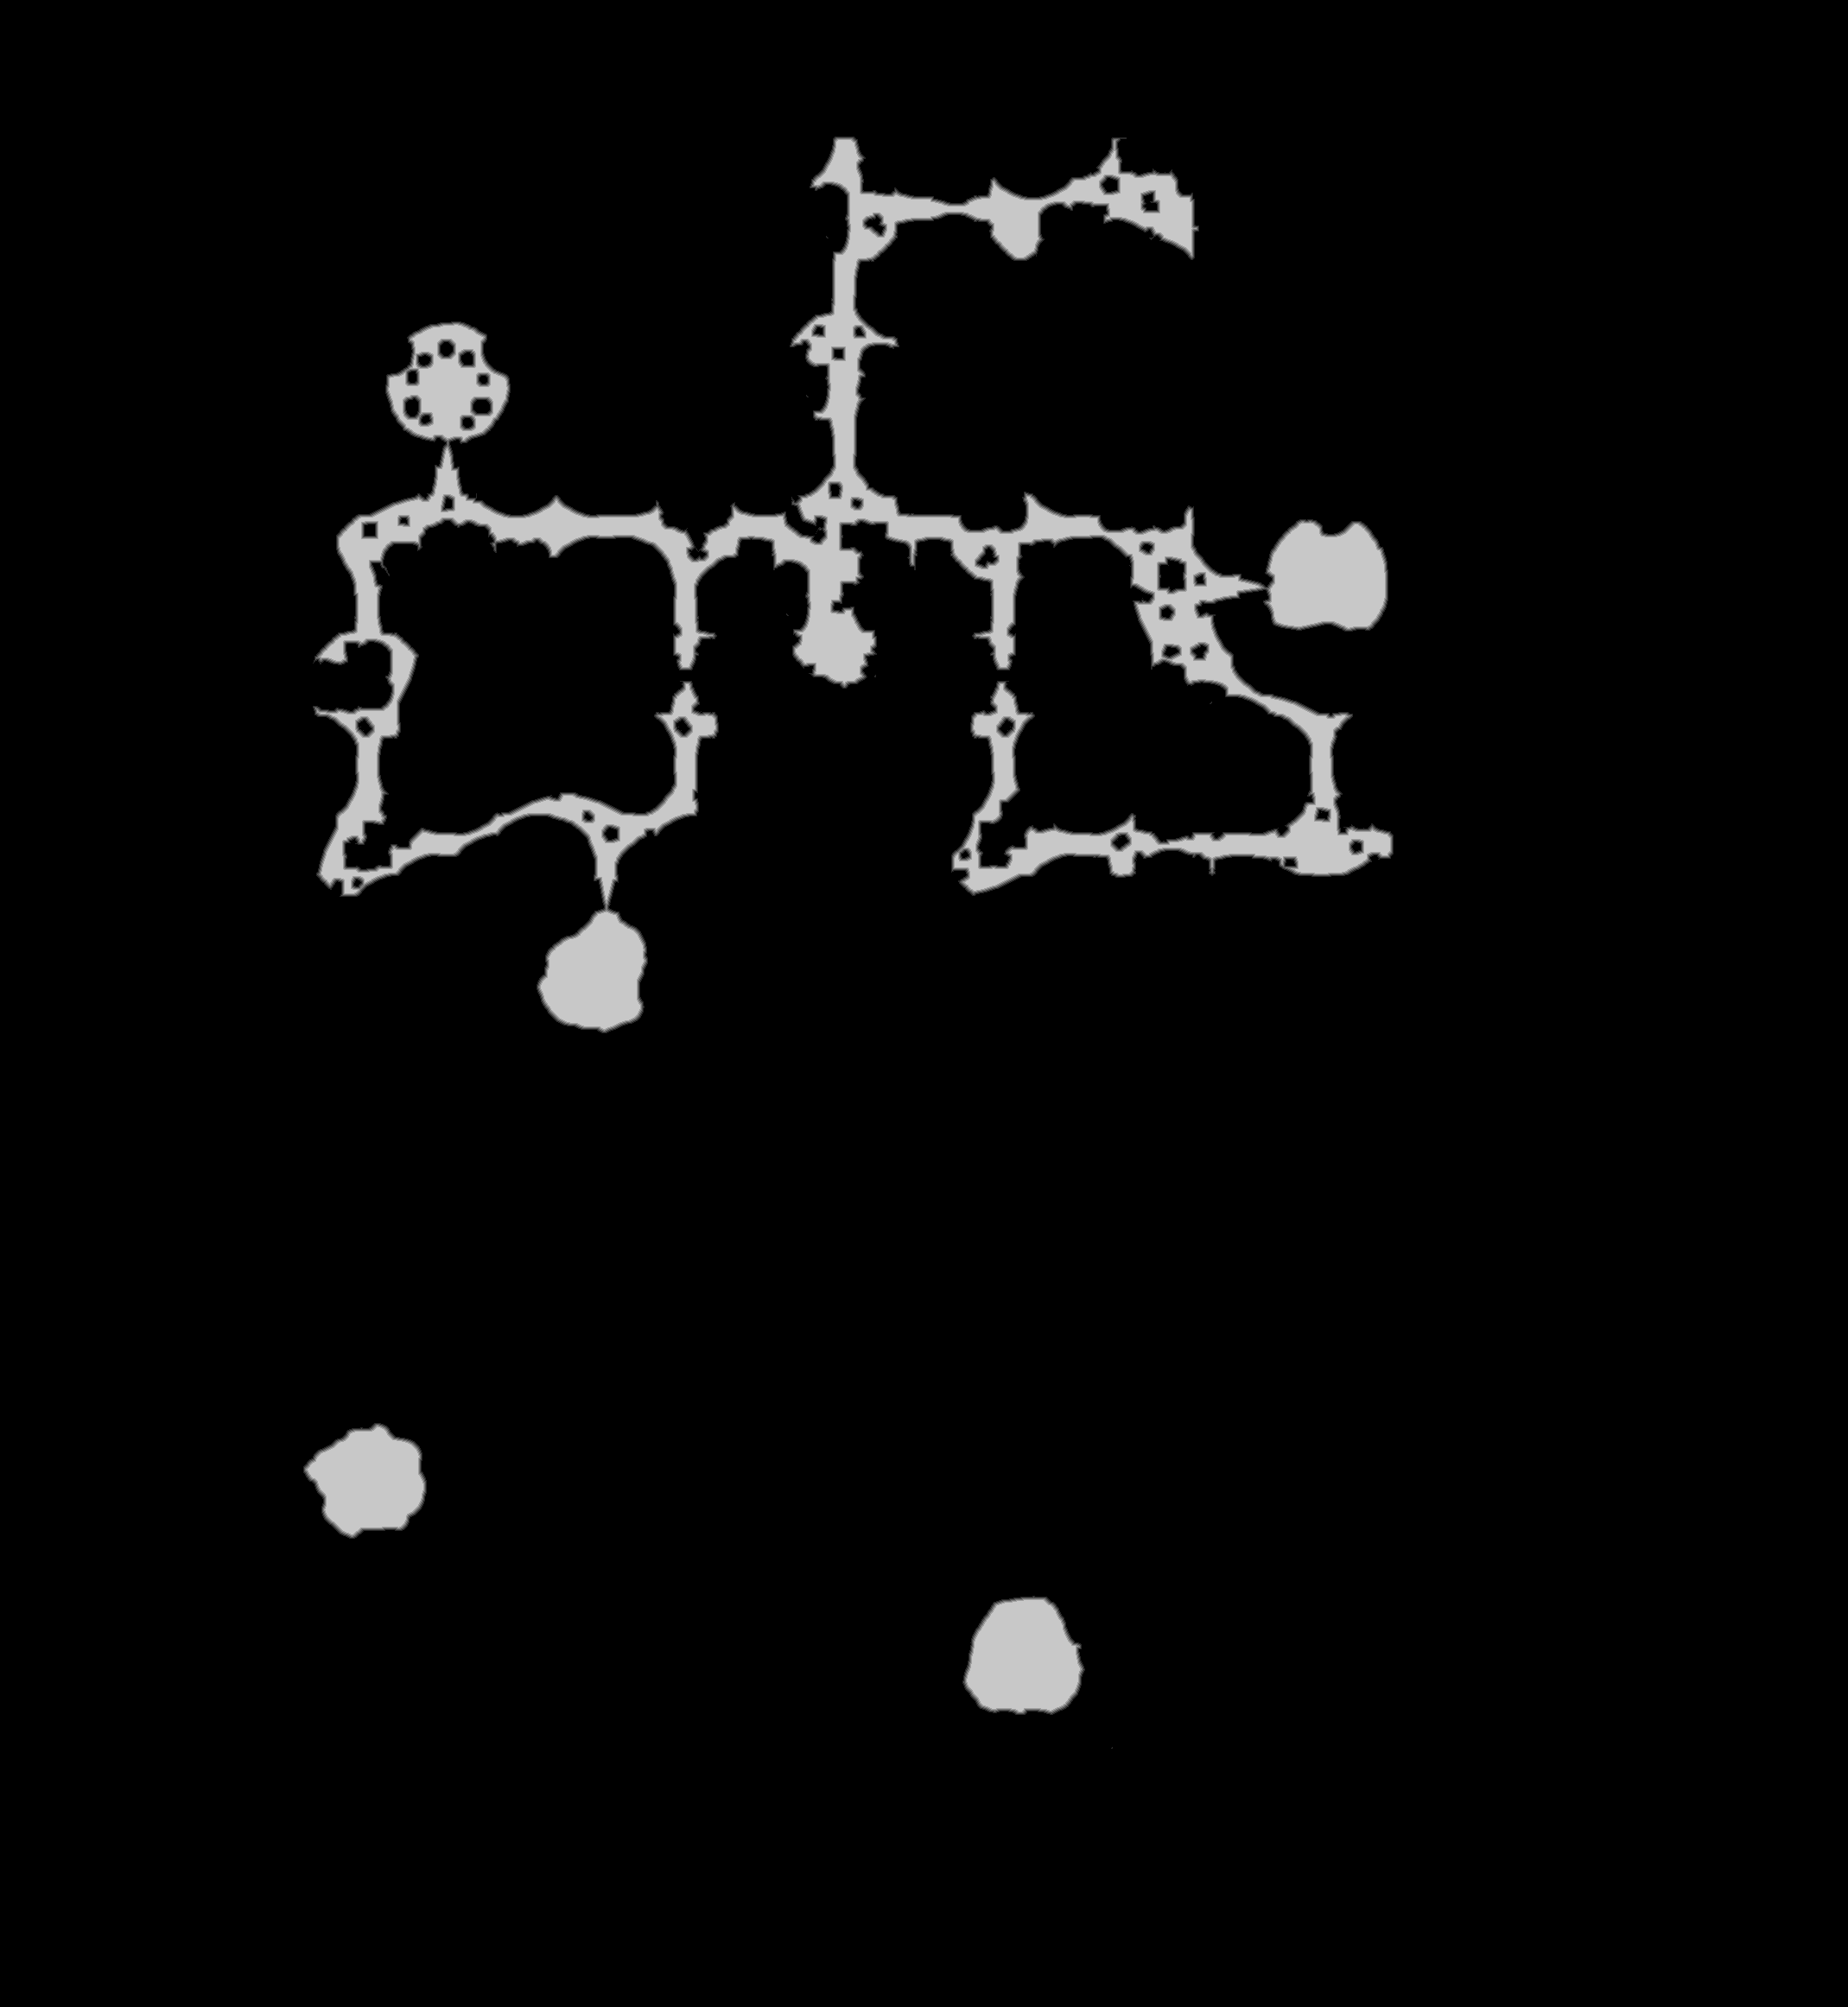

The data file committed next to this chart (first rows):
truth	truth_31fddaf4448.tsv
layer	melee
source	walk_0
read	2026-11-19 17:50:27
width	2139
height	2323
stride	1070
base	0x3203bf70000
origin	0x860010
score	0.9638
iou_melee	0.9638
iou_ranged	0.2820
nibble	0	4721259
nibble	1	19184
nibble	2	19017
nibble	3	18904
nibble	4	18779
nibble	5	171754
